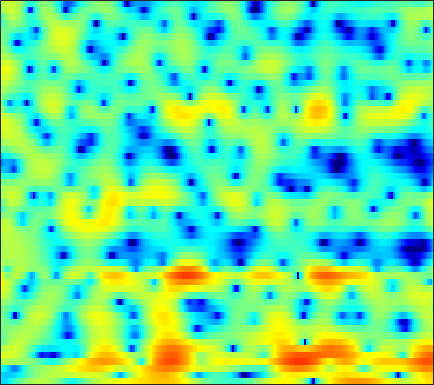

Values plotted in this chart, from the file beside it:
-7.9393, -8.4577, -8.2847, -7.3408, -6.3728, -5.049, -3.7894, -2.907, -1.9132, -1.0551, -0.27116, 0.22121, 0.83924, 1.3486, 1.6838, 2.0483, 2.3329, 2.4829, 2.5996, 2.622, 2.545, 2.412, 2.1396, 1.7364
-8.244, -8.518, -8.834, -9.002, -9.002, -8.809, -8.322, -7.796, -6.893, -5.85, -4.75, -3.936, -2.893, -1.919, -1.243, -0.4436, 0.259, 0.7141, 1.243, 1.682, 2.041, 2.26, 2.493, 2.669
-5.399, -5.896, -6.864, -8.221, -9.51, -11.39, -12.66, -12.3, -10.32, -7.925, -5.819, -4.465, -2.999, -1.833, -1.119, -0.3567, 0.2303, 0.5671, 0.9277, 1.208, 1.464, 1.625, 1.842, 2.082
2.648, 2.63, 2.513, 2.321, 2.159, 1.929, 1.747, 1.631, 1.509, 1.378, 1.233, 1.084, 0.8315, 0.4775, 0.165, -0.3724, -1.011, -1.548, -2.344, -3.173, -4.013, -4.565, -5.222, -5.501
4.422, 4.489, 4.535, 4.505, 4.421, 4.238, 3.934, 3.641, 3.132, 2.473, 1.643, 0.8484, -0.4418, -2.065, -3.558, -6.034, -9.323, -12.33, -16.79, -18.57, -17.1, -16.39, -16.88, -19.05
1.932, 2.433, 3.014, 3.458, 3.685, 3.881, 3.891, 3.789, 3.504, 3.038, 2.378, 1.738, 0.7136, -0.5434, -1.603, -3.13, -4.692, -5.733, -6.817, -7.447, -7.652, -7.659, -7.709, -7.679
-2.672, -1.335, 0.05333, 1.125, 1.73, 2.346, 2.758, 2.941, 3.038, 2.973, 2.771, 2.533, 2.117, 1.606, 1.182, 0.5721, -0.05997, -0.5354, -1.176, -1.797, -2.396, -2.832, -3.397, -3.945
-2.192, -1.387, -0.4387, 0.359, 0.862, 1.423, 1.861, 2.112, 2.355, 2.499, 2.549, 2.526, 2.429, 2.243, 2.052, 1.715, 1.303, 0.9451, 0.4137, -0.2034, -0.9177, -1.519, -2.415, -3.434
-0.8708, -0.613, -0.2905, 0.01061, 0.2061, 0.4599, 0.7154, 0.9177, 1.207, 1.497, 1.783, 1.963, 2.159, 2.262, 2.282, 2.212, 2.029, 1.807, 1.393, 0.84, 0.1386, -0.4829, -1.451, -2.587
-0.3001, -0.5046, -0.9159, -1.461, -1.907, -2.423, -2.653, -2.516, -1.896, -0.9563, 0.07278, 0.7979, 1.65, 2.322, 2.702, 3.034, 3.167, 3.133, 2.923, 2.519, 1.921, 1.343, 0.3783, -0.8051
-0.3271, -0.8367, -1.946, -3.713, -5.656, -9.806, -19.43, -23.64, -10.49, -5.498, -2.463, -0.8403, 0.7901, 1.981, 2.658, 3.313, 3.718, 3.868, 3.885, 3.688, 3.285, 2.845, 2.055, 1.02
-0.3967, -0.6266, -1.169, -1.958, -2.638, -3.509, -4.083, -4.159, -3.74, -2.912, -1.922, -1.168, -0.2222, 0.6071, 1.145, 1.731, 2.185, 2.437, 2.645, 2.678, 2.536, 2.325, 1.914, 1.354
1.24, 1.08, 0.7231, 0.2307, -0.2097, -0.8379, -1.432, -1.815, -2.217, -2.447, -2.462, -2.339, -1.967, -1.427, -0.9565, -0.3041, 0.3133, 0.7275, 1.178, 1.507, 1.701, 1.744, 1.679, 1.463
3.894, 3.522, 2.881, 2.055, 1.315, 0.1633, -1.193, -2.374, -4.122, -5.976, -7.513, -7.999, -7.437, -5.966, -4.709, -3.122, -1.772, -0.9232, -0.01039, 0.6986, 1.208, 1.475, 1.663, 1.68
5.76, 5.181, 4.238, 3.138, 2.19, 0.693, -1.146, -2.806, -5.57, -9.328, -14.33, -16.93, -13.82, -10, -7.907, -5.69, -3.933, -2.821, -1.607, -0.6388, 0.05142, 0.4189, 0.7405, 0.8721
6.469, 5.637, 4.523, 3.438, 2.647, 1.599, 0.4503, -0.5092, -1.992, -3.632, -5.285, -6.477, -7.886, -8.913, -9.092, -8.121, -6.251, -4.786, -3.057, -1.819, -1.073, -0.815, -0.8024, -1.035
5.942, 3.92, 1.358, 0.2717, 0.6926, 1.745, 2.494, 2.681, 2.452, 1.694, 0.3629, -1.075, -3.771, -7.779, -10.79, -8.978, -4.794, -2.514, -0.5627, 0.3988, 0.6233, 0.267, -0.9568, -3.222
2.711, 0.2993, -3.1, -3.964, -2.375, -0.03057, 1.555, 2.286, 2.773, 2.807, 2.485, 2.092, 1.466, 0.8619, 0.5524, 0.4031, 0.4645, 0.5759, 0.6442, 0.4733, -0.03785, -0.6608, -1.85, -3.395
2.599, 2.144, 1.67, 1.435, 1.44, 1.612, 1.846, 2, 2.125, 2.126, 2.013, 1.858, 1.588, 1.279, 1.022, 0.6682, 0.2986, -0.02223, -0.5194, -1.116, -1.859, -2.512, -3.484, -4.558
2.268, 2.32, 2.352, 2.376, 2.391, 2.406, 2.413, 2.399, 2.339, 2.229, 2.057, 1.889, 1.608, 1.273, 0.9812, 0.5372, 0.03674, -0.3912, -1.034, -1.77, -2.623, -3.353, -4.458, -5.76
1.89, 2.134, 2.365, 2.513, 2.574, 2.6, 2.57, 2.515, 2.396, 2.224, 1.999, 1.796, 1.478, 1.1, 0.781, 0.3013, -0.2485, -0.7, -1.361, -2.094, -2.89, -3.539, -4.478, -5.505
1.922, 2.178, 2.418, 2.548, 2.586, 2.57, 2.481, 2.375, 2.192, 1.966, 1.701, 1.476, 1.137, 0.7465, 0.4192, -0.075, -0.6446, -1.112, -1.79, -2.521, -3.259, -3.794, -4.459, -5.02
2.543, 2.707, 2.824, 2.819, 2.746, 2.568, 2.316, 2.096, 1.777, 1.462, 1.163, 0.9492, 0.6683, 0.36, 0.08672, -0.356, -0.9178, -1.438, -2.27, -3.251, -4.335, -5.138, -6.025, -6.454
3.447, 3.518, 3.474, 3.27, 2.997, 2.474, 1.805, 1.244, 0.5038, -0.09758, -0.4362, -0.497, -0.4043, -0.2499, -0.189, -0.2654, -0.5909, -1.044, -1.985, -3.408, -5.511, -7.78, -12.41, -18.06
2.91, 3.042, 3.027, 2.741, 2.297, 1.335, -0.148, -1.694, -4.383, -7.411, -8.271, -6.714, -4.195, -2.304, -1.324, -0.537, -0.2277, -0.2667, -0.6638, -1.421, -2.54, -3.55, -4.811, -5.273
-0.7899, -0.1423, 0.4942, 0.713, 0.5708, -0.08248, -1.355, -2.76, -5.294, -8.098, -8.889, -7.518, -5.207, -3.388, -2.414, -1.52, -0.9999, -0.7885, -0.6841, -0.7203, -0.8072, -0.8446, -0.7461, -0.4105
-5.294, -3.078, -1.072, 0.1304, 0.6111, 0.7797, 0.5244, 0.116, -0.5809, -1.283, -1.844, -2.117, -2.329, -2.402, -2.409, -2.351, -2.228, -2.136, -2.035, -1.999, -1.96, -1.886, -1.656, -1.115
-2.3, -0.7087, 0.9216, 2.059, 2.602, 2.96, 2.954, 2.733, 2.181, 1.352, 0.253, -0.7628, -2.344, -4.127, -5.33, -6.212, -5.969, -5.431, -4.873, -4.83, -5.5, -6.439, -7.79, -7.561
1.649, 2.201, 2.87, 3.384, 3.637, 3.786, 3.677, 3.423, 2.813, 1.846, 0.4426, -0.9921, -3.644, -7.754, -12.66, -19.25, -11.73, -8.557, -6.442, -5.859, -6.522, -7.846, -10.45, -10.89
1.714, 1.942, 2.224, 2.435, 2.541, 2.593, 2.517, 2.369, 2.031, 1.509, 0.7677, 0.07533, -0.9966, -2.12, -2.842, -3.392, -3.357, -3.083, -2.69, -2.455, -2.423, -2.475, -2.507, -2.343
-0.4237, -0.3323, -0.2316, -0.1369, -0.06711, 0.0291, 0.1604, 0.268, 0.423, 0.5597, 0.6537, 0.6795, 0.6686, 0.6399, 0.6192, 0.6295, 0.6795, 0.7345, 0.8059, 0.8468, 0.8254, 0.766, 0.6264, 0.411
-4.314, -4.325, -4.424, -4.596, -4.728, -4.758, -4.443, -3.929, -2.963, -1.868, -0.8048, -0.09271, 0.7145, 1.36, 1.753, 2.164, 2.458, 2.609, 2.729, 2.753, 2.679, 2.551, 2.272, 1.856
-9.658, -9.383, -9.499, -10.41, -11.81, -14.76, -16.46, -13.54, -8.892, -5.449, -2.936, -1.485, 0.02337, 1.149, 1.8, 2.451, 2.907, 3.137, 3.315, 3.358, 3.28, 3.146, 2.86, 2.45
-13.55, -11.82, -10.68, -10.57, -11.03, -11.98, -11.92, -10.41, -7.479, -4.741, -2.538, -1.214, 0.1844, 1.23, 1.823, 2.403, 2.783, 2.962, 3.076, 3.072, 2.965, 2.828, 2.578, 2.246
-8.761, -7.677, -6.491, -5.611, -5.083, -4.432, -3.698, -3.036, -2.033, -0.9868, -0.01397, 0.6269, 1.319, 1.828, 2.086, 2.284, 2.328, 2.28, 2.136, 1.939, 1.72, 1.552, 1.335, 1.119
-2.756, -2.18, -1.451, -0.8004, -0.3622, 0.1708, 0.6502, 0.9826, 1.387, 1.73, 1.988, 2.104, 2.148, 2.047, 1.872, 1.499, 0.9805, 0.5059, -0.1888, -0.8808, -1.44, -1.7, -1.801, -1.665
1.085, 1.47, 1.914, 2.284, 2.508, 2.735, 2.877, 2.924, 2.897, 2.762, 2.512, 2.239, 1.756, 1.11, 0.5107, -0.4699, -1.686, -2.79, -4.593, -6.812, -9.16, -10.21, -9.484, -7.408
3.119, 3.339, 3.552, 3.672, 3.699, 3.64, 3.473, 3.272, 2.893, 2.378, 1.716, 1.125, 0.2005, -0.8634, -1.753, -3.051, -4.519, -5.78, -7.824, -10.61, -14.48, -17.05, -14.61, -10.36
4.191, 4.257, 4.261, 4.158, 4.015, 3.728, 3.319, 2.925, 2.27, 1.444, 0.4234, -0.4825, -1.89, -3.493, -4.761, -6.379, -7.644, -8.218, -8.508, -8.459, -8.217, -7.831, -6.965, -5.842
4.681, 4.579, 4.36, 4.043, 3.755, 3.315, 2.782, 2.308, 1.543, 0.5832, -0.6164, -1.725, -3.582, -6.056, -8.591, -13.52, -19.89, -16.85, -11.32, -7.939, -5.721, -4.485, -3.195, -2.229
4.151, 3.74, 3.065, 2.393, 1.941, 1.452, 1.037, 0.7056, 0.1516, -0.5739, -1.505, -2.336, -3.587, -5.006, -6.197, -7.685, -8.354, -7.725, -5.704, -3.534, -1.699, -0.572, 0.5504, 1.278
1.866, 0.587, -1.645, -3.98, -4.965, -4.694, -3.74, -3.262, -3.189, -3.721, -4.667, -5.392, -5.9, -5.646, -5.031, -3.976, -2.76, -1.787, -0.4766, 0.7957, 1.941, 2.655, 3.382, 3.828
0.06284, -1.749, -5.351, -10.83, -13.88, -10.2, -7.14, -6.117, -6.026, -7.339, -10.42, -14.98, -28.38, -13.13, -8.581, -4.883, -2.356, -0.8833, 0.6638, 1.899, 2.879, 3.436, 3.977, 4.275
1.06, 0.2454, -0.99, -2.138, -2.765, -3.247, -3.508, -3.733, -4.274, -5.133, -6.222, -6.941, -7.189, -6.265, -5.071, -3.311, -1.701, -0.6583, 0.5352, 1.492, 2.226, 2.651, 3.039, 3.219
2.301, 1.969, 1.455, 0.8862, 0.4539, -0.1146, -0.6748, -1.094, -1.658, -2.2, -2.667, -2.905, -3.004, -2.822, -2.507, -1.923, -1.242, -0.7273, -0.07658, 0.4869, 0.9258, 1.176, 1.389, 1.472
3.332, 3.233, 2.987, 2.621, 2.272, 1.728, 1.104, 0.5911, -0.1302, -0.8681, -1.553, -1.993, -2.412, -2.579, -2.537, -2.292, -1.906, -1.574, -1.168, -0.8489, -0.6446, -0.5838, -0.5823, -0.6236
4.404, 4.47, 4.375, 4.095, 3.766, 3.168, 2.385, 1.672, 0.5581, -0.7424, -2.197, -3.328, -4.662, -5.399, -5.371, -4.692, -3.738, -3.076, -2.429, -2.133, -2.201, -2.483, -3.09, -3.775
5.028, 5.201, 5.205, 4.96, 4.622, 3.964, 3.058, 2.197, 0.7587, -1.119, -3.667, -6.296, -11.82, -23.83, -16.22, -9.206, -5.757, -4.2, -3.001, -2.588, -2.947, -3.755, -5.842, -9.841
4.124, 4.289, 4.267, 3.988, 3.624, 2.965, 2.12, 1.364, 0.1855, -1.208, -2.828, -4.155, -5.837, -6.762, -6.561, -5.376, -3.971, -3.077, -2.249, -1.861, -1.965, -2.365, -3.308, -4.518
2.4, 2.376, 2.105, 1.587, 1.073, 0.275, -0.5775, -1.191, -1.935, -2.553, -3.032, -3.295, -3.493, -3.46, -3.277, -2.822, -2.253, -1.818, -1.262, -0.8216, -0.5129, -0.3705, -0.2286, -0.09267
1.083, 0.7421, -0.01433, -1.106, -2.133, -3.708, -5.301, -6.221, -6.707, -6.394, -5.714, -5.161, -4.481, -3.866, -3.426, -2.855, -2.242, -1.749, -1.07, -0.3978, 0.2591, 0.7263, 1.304, 1.838
0.4272, -0.1509, -1.271, -2.907, -4.611, -7.825, -13.11, -20.89, -20.04, -12.42, -9.03, -7.523, -6.269, -5.529, -5.139, -4.67, -4.067, -3.445, -2.444, -1.285, -0.1103, 0.7276, 1.722, 2.57
0.09799, -0.3434, -1.133, -2.24, -3.3, -5.042, -6.913, -8.033, -8.477, -7.914, -7.166, -6.815, -6.803, -7.372, -8.168, -9.43, -9.97, -9.047, -6.494, -3.797, -1.523, -0.1102, 1.424, 2.609
-1.204, -1.038, -0.8851, -0.9191, -1.088, -1.482, -1.977, -2.367, -2.862, -3.36, -3.905, -4.46, -5.506, -7.117, -8.924, -12.64, -17.2, -14.52, -8.7, -4.689, -1.884, -0.2954, 1.331, 2.516
-5.173, -3.147, -1.269, -0.1094, 0.3836, 0.6835, 0.6345, 0.4242, -0.06686, -0.7293, -1.552, -2.24, -3.201, -4.119, -4.683, -5.165, -5.016, -4.453, -3.16, -1.62, -0.1512, 0.7826, 1.762, 2.404
-3.514, -1.594, 0.3233, 1.583, 2.17, 2.542, 2.493, 2.208, 1.522, 0.5048, -0.826, -1.955, -3.432, -4.459, -4.657, -4.115, -3.009, -2.057, -0.7906, 0.3042, 1.179, 1.651, 1.993, 1.973
1.522, 2.074, 2.806, 3.376, 3.648, 3.736, 3.491, 3.054, 2.102, 0.6177, -1.544, -3.832, -8.53, -18.26, -17.41, -8.61, -4.476, -2.485, -0.6703, 0.5158, 1.202, 1.426, 1.333, 0.8038
2.046, 2.462, 2.97, 3.355, 3.521, 3.547, 3.313, 2.945, 2.167, 1.048, -0.4298, -1.739, -3.579, -4.901, -5.017, -4.032, -2.583, -1.584, -0.5579, 0.1029, 0.3774, 0.3304, -0.07019, -0.8759
